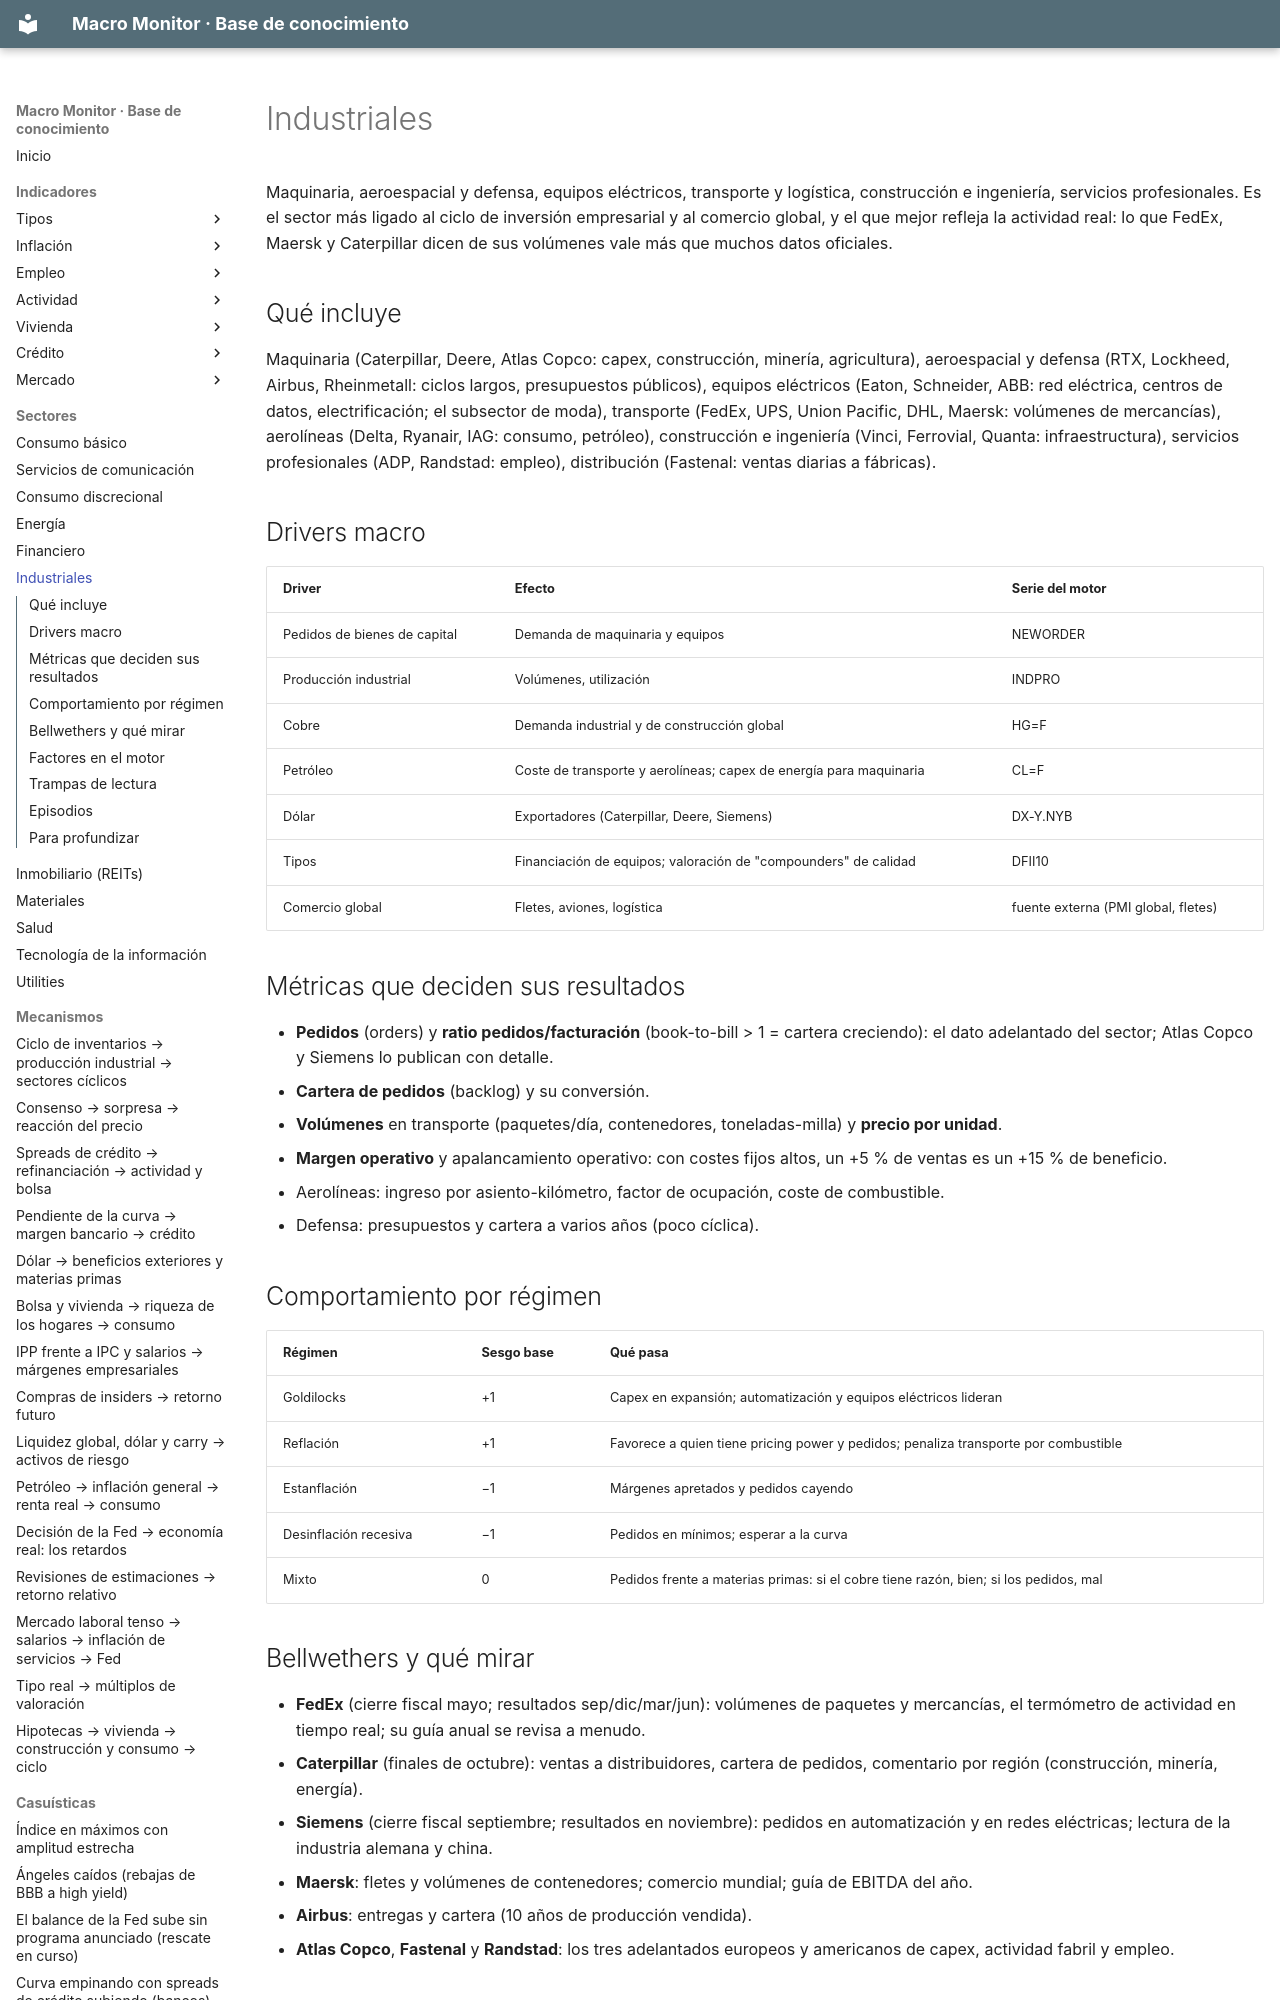

repository: jmm-mlg/Macro-daily · page: sectores/industriales/index.html · generator: mkdocs

---
tipo: sector
id: industriales
nombre: Industriales
gics: 20
peso: "S&P 500 ~8 % · Stoxx 600 ~17 %"
en_el_motor: "matriz: goldilocks +1, reflación +1, estanflación −1, desinflación −1 · factores: cobre +1, curva +0,5, duración −0,5, petróleo −0,5, dólar −0,5, crédito −0,5"
bellwethers: [CAT, FDX, SIE.DE, MAERSK-B.CO, AIR.PA]
relacionados: [INDPRO, NEWORDER, HG=F, CL=F, ciclo-de-inventarios, cobre-sube-con-pedidos-cayendo]
actualizado: 2026-10-08
---

# Industriales

Maquinaria, aeroespacial y defensa, equipos eléctricos, transporte y logística, construcción e ingeniería, servicios profesionales. Es el sector más ligado al ciclo de inversión empresarial y al comercio global, y el que mejor refleja la actividad real: lo que FedEx, Maersk y Caterpillar dicen de sus volúmenes vale más que muchos datos oficiales.

## Qué incluye
Maquinaria (Caterpillar, Deere, Atlas Copco: capex, construcción, minería, agricultura), aeroespacial y defensa (RTX, Lockheed, Airbus, Rheinmetall: ciclos largos, presupuestos públicos), equipos eléctricos (Eaton, Schneider, ABB: red eléctrica, centros de datos, electrificación; el subsector de moda), transporte (FedEx, UPS, Union Pacific, DHL, Maersk: volúmenes de mercancías), aerolíneas (Delta, Ryanair, IAG: consumo, petróleo), construcción e ingeniería (Vinci, Ferrovial, Quanta: infraestructura), servicios profesionales (ADP, Randstad: empleo), distribución (Fastenal: ventas diarias a fábricas).
